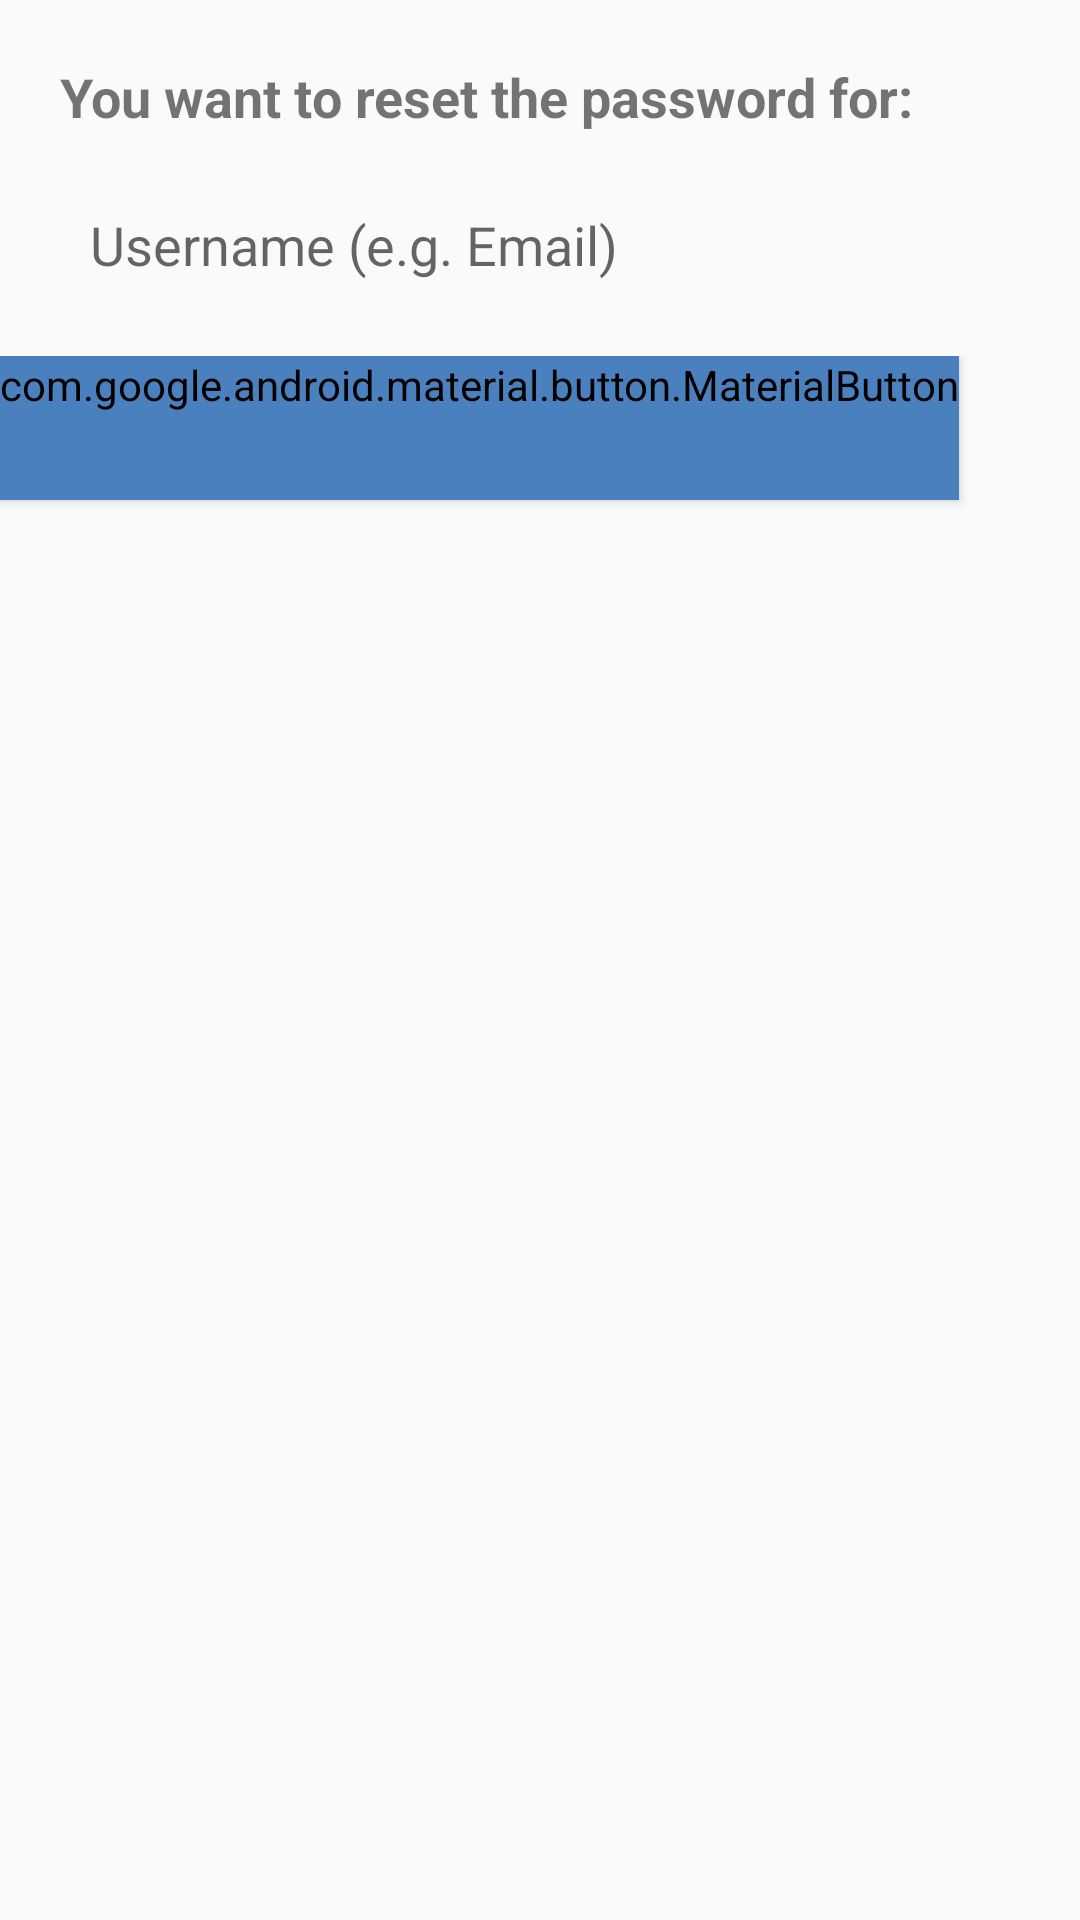

This screen was rendered from an Android layout file. Write that file and the resources it references.
<!-- AndroidManifest.xml: application theme AppTheme.NoActionBar -->
<!-- res/layout/activity_forgot_password.xml -->
<?xml version="1.0" encoding="utf-8"?>
<androidx.constraintlayout.widget.ConstraintLayout xmlns:android="http://schemas.android.com/apk/res/android"
    android:layout_width="match_parent"
    android:layout_height="match_parent"
    xmlns:app="http://schemas.android.com/apk/res-auto">
    <ProgressBar
        android:id="@+id/forgotpwdLoadingBar"
        android:layout_width="40dp"
        android:layout_height="40dp"
        app:layout_constraintTop_toTopOf="parent"
        app:layout_constraintBottom_toBottomOf="parent"
        app:layout_constraintLeft_toLeftOf="parent"
        app:layout_constraintRight_toRightOf="parent"
        android:visibility="invisible"
        />
    <TextView
        android:id="@+id/forgotpwdHintText"
        android:layout_width="match_parent"
        android:layout_height="wrap_content"
        app:layout_constraintTop_toTopOf="parent"
        app:layout_constraintLeft_toLeftOf="parent"
        app:layout_constraintRight_toRightOf="parent"
        android:layout_margin="20dp"
        android:text="@string/forgotpwd_hint"
        android:textSize="18sp"
        android:textStyle="bold"
        />
    <EditText
        android:id="@+id/forgotpwdNameEdit"
        android:layout_width="match_parent"
        android:layout_height="wrap_content"
        app:layout_constraintLeft_toLeftOf="parent"
        app:layout_constraintRight_toRightOf="parent"
        app:layout_constraintTop_toBottomOf="@+id/forgotpwdHintText"
        android:layout_margin="20dp"
        android:background="@drawable/bg_edittext"
        android:hint="@string/login_name_hint"
        android:paddingLeft="10dp"
        android:paddingRight="10dp"
        android:paddingTop="5dp"
        android:paddingBottom="5dp"
        />
    <LinearLayout
        android:layout_width="wrap_content"
        android:layout_height="wrap_content"
        app:layout_constraintLeft_toLeftOf="parent"
        app:layout_constraintRight_toRightOf="parent"
        app:layout_constraintTop_toBottomOf="@+id/forgotpwdNameEdit"
        android:layout_margin="20dp"
        >
        <com.google.android.material.button.MaterialButton
            android:id="@+id/forgotpwdCancelBtn"
            android:layout_width="wrap_content"
            android:layout_height="wrap_content"
            android:text="@string/cancel"
            android:textAppearance="?android:attr/textAppearance"
            android:textColor="#FFFFFF"
            android:layout_marginLeft="0dp"
            android:backgroundTint="@color/colorPrimaryDark"
            style="@style/MaterialButtonAppTheme"
            />
        <com.google.android.material.button.MaterialButton
            android:id="@+id/forgotpwdYesBtn"
            android:layout_width="wrap_content"
            android:layout_height="wrap_content"
            android:text="@string/yes"
            android:textAppearance="?android:attr/textAppearance"
            android:textColor="#FFFFFF"
            android:layout_marginLeft="0dp"
            android:backgroundTint="@color/colorPrimaryDark"
            style="@style/MaterialButtonAppTheme"
            android:layout_marginStart="100dp"
            />
    </LinearLayout>

</androidx.constraintlayout.widget.ConstraintLayout>
<!-- resources referenced by this layout -->
<resources>
  <color name="colorPrimaryDark">#4A80BD</color>
  <string name="cancel">Cancel</string>
  <string name="forgotpwd_hint">You want to reset the password for:</string>
  <string name="login_name_hint">Username (e.g. Email)</string>
  <string name="yes">Yes</string>
  <style name="MaterialButtonAppTheme" parent="android:Widget.Material.Button">
          <item name="android:background">@drawable/material_button</item>
          <item name="android:textAppearance">?android:attr/textAppearance</item>
          <item name="android:textColor">#FFFFFF</item>
          <item name="android:backgroundTint">@color/colorPrimaryDark</item>
      </style>
  <style name="AppTheme.NoActionBar" parent="AppTheme">
          
          <item name="windowActionBar">false</item>
          <item name="windowNoTitle">true</item>
      </style>
  <!-- drawable material_button (drawable) -->
  <?xml version="1.0" encoding="utf-8"?>
  <ripple xmlns:android="http://schemas.android.com/apk/res/android"
      android:color="#8A8A8A">
      <item>
          <shape xmlns:android="http://schemas.android.com/apk/res/android">
              <corners android:radius="2dp" />
              <solid android:color="@color/cardview_dark_background" />
          </shape>
      </item>
  </ripple>
  <style name="AppTheme" parent="Theme.AppCompat.Light.DarkActionBar">
          
          <item name="colorPrimary">@color/colorPrimary</item>
          <item name="colorPrimaryDark">@color/colorPrimaryDark</item>
          <item name="colorAccent">@color/colorAccent</item>
      </style>
  <color name="colorPrimary">#37aed9</color>
  <color name="colorAccent">#46BDBF</color>
</resources>
